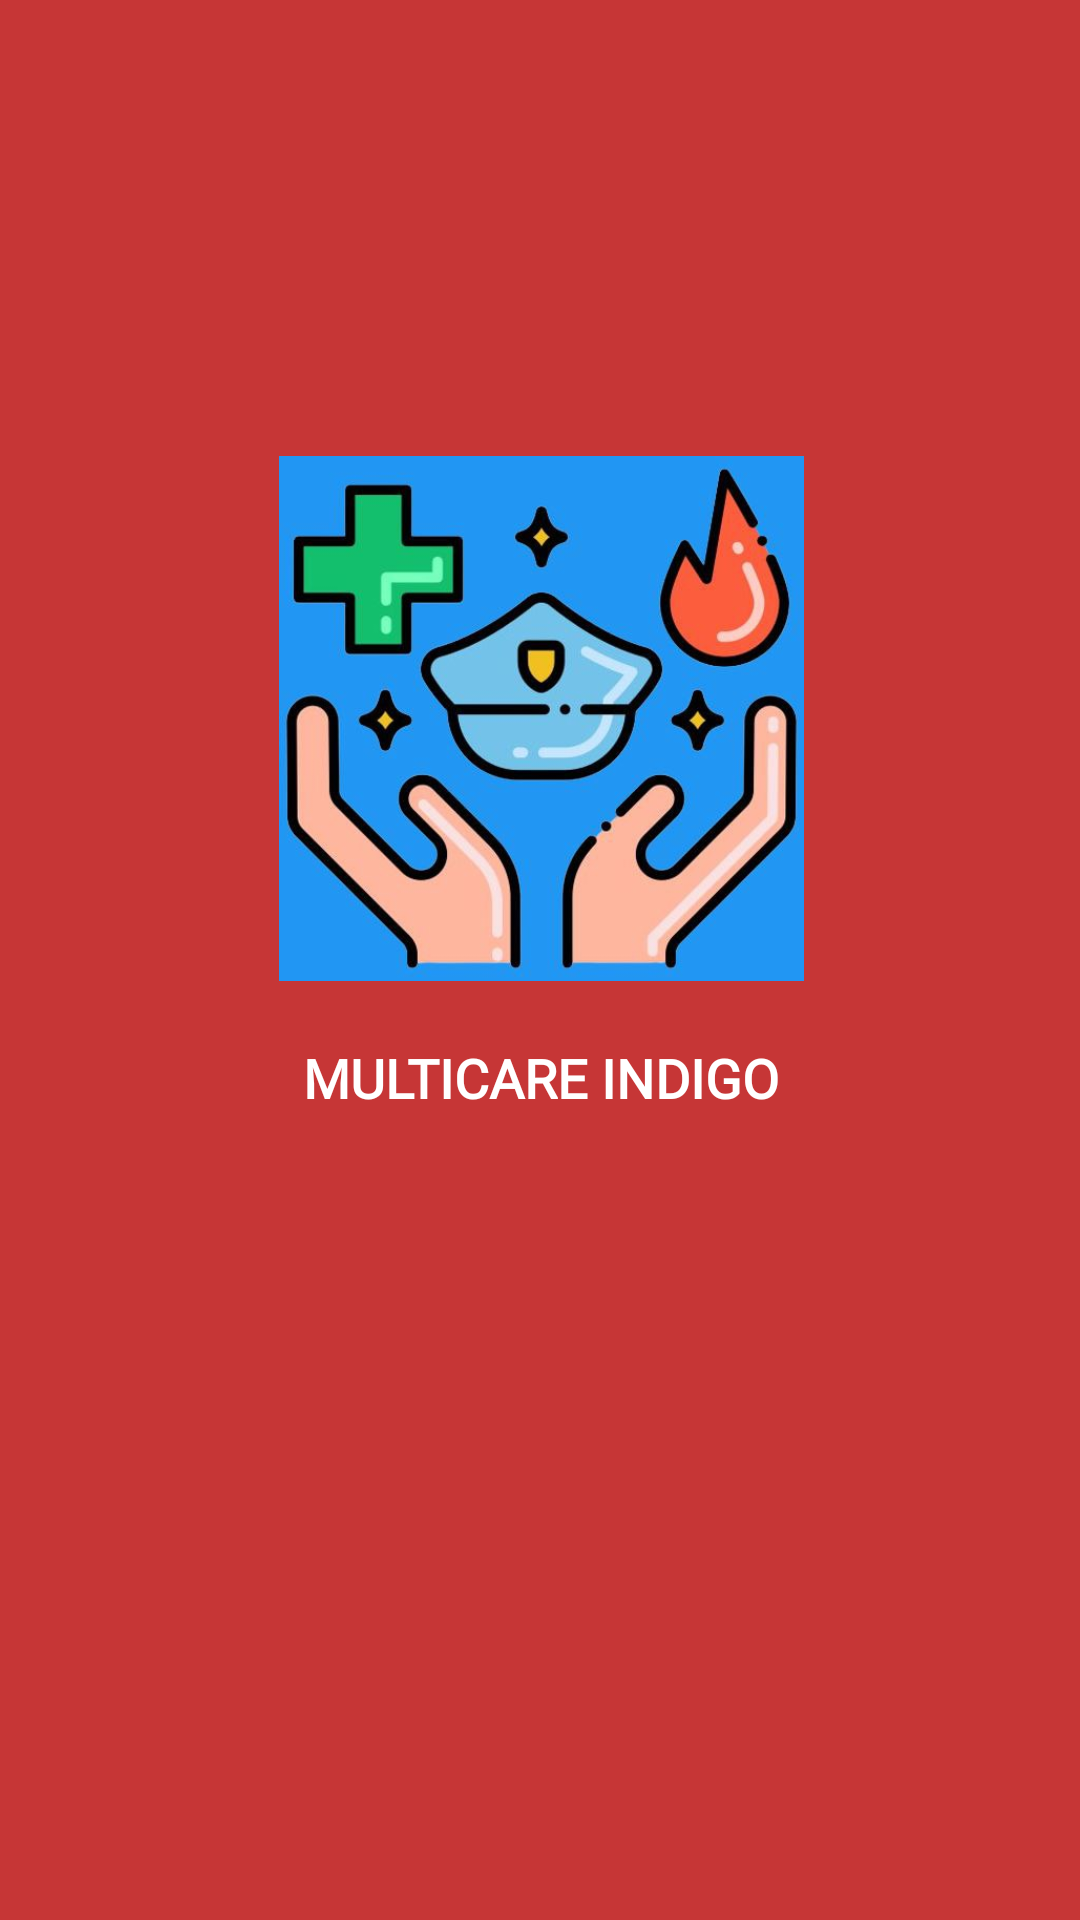

Produce the Android XML layout that renders to this screen, including the resource entries it uses.
<!-- AndroidManifest.xml: application theme Theme.AppCompat.NoActionBar -->
<!-- res/layout/splash_screen_activity.xml -->
<?xml version="1.0" encoding="utf-8"?>
<androidx.constraintlayout.widget.ConstraintLayout xmlns:android="http://schemas.android.com/apk/res/android"
    xmlns:app="http://schemas.android.com/apk/res-auto"
    xmlns:tools="http://schemas.android.com/tools"
    android:layout_width="match_parent"
    android:layout_height="match_parent"
    tools:context=".SplashScreen"
    android:background="#C63636"

    >

    <ImageView
        android:id="@+id/imageViewLogo"
        android:layout_width="211dp"
        android:layout_height="175dp"
        android:layout_marginTop="152dp"
        app:layout_constraintEnd_toEndOf="parent"
        app:layout_constraintHorizontal_bias="0.503"
        app:layout_constraintStart_toStartOf="parent"
        app:layout_constraintTop_toTopOf="parent"
        app:srcCompat="@drawable/logo" />

    <TextView
        android:id="@+id/AppName"
        android:layout_width="257dp"
        android:layout_height="60dp"
        android:layout_marginTop="20dp"
        android:fontFamily="@font/aclonica"
        android:text="MULTICARE INDIGO"
        android:textAlignment="center"
        android:textColor="@color/lockscreen_clock_background"
        android:textSize="18sp"
        android:textStyle="bold"
        app:layout_constraintEnd_toEndOf="parent"
        app:layout_constraintStart_toStartOf="parent"
        app:layout_constraintTop_toBottomOf="@+id/imageViewLogo" />
</androidx.constraintlayout.widget.ConstraintLayout>
<!-- resources referenced by this layout -->
<resources>
  <color name="lockscreen_clock_background">#ffffffff</color>
  <!-- drawable logo: jpg bitmap (drawable, 39761 bytes) -->
</resources>
